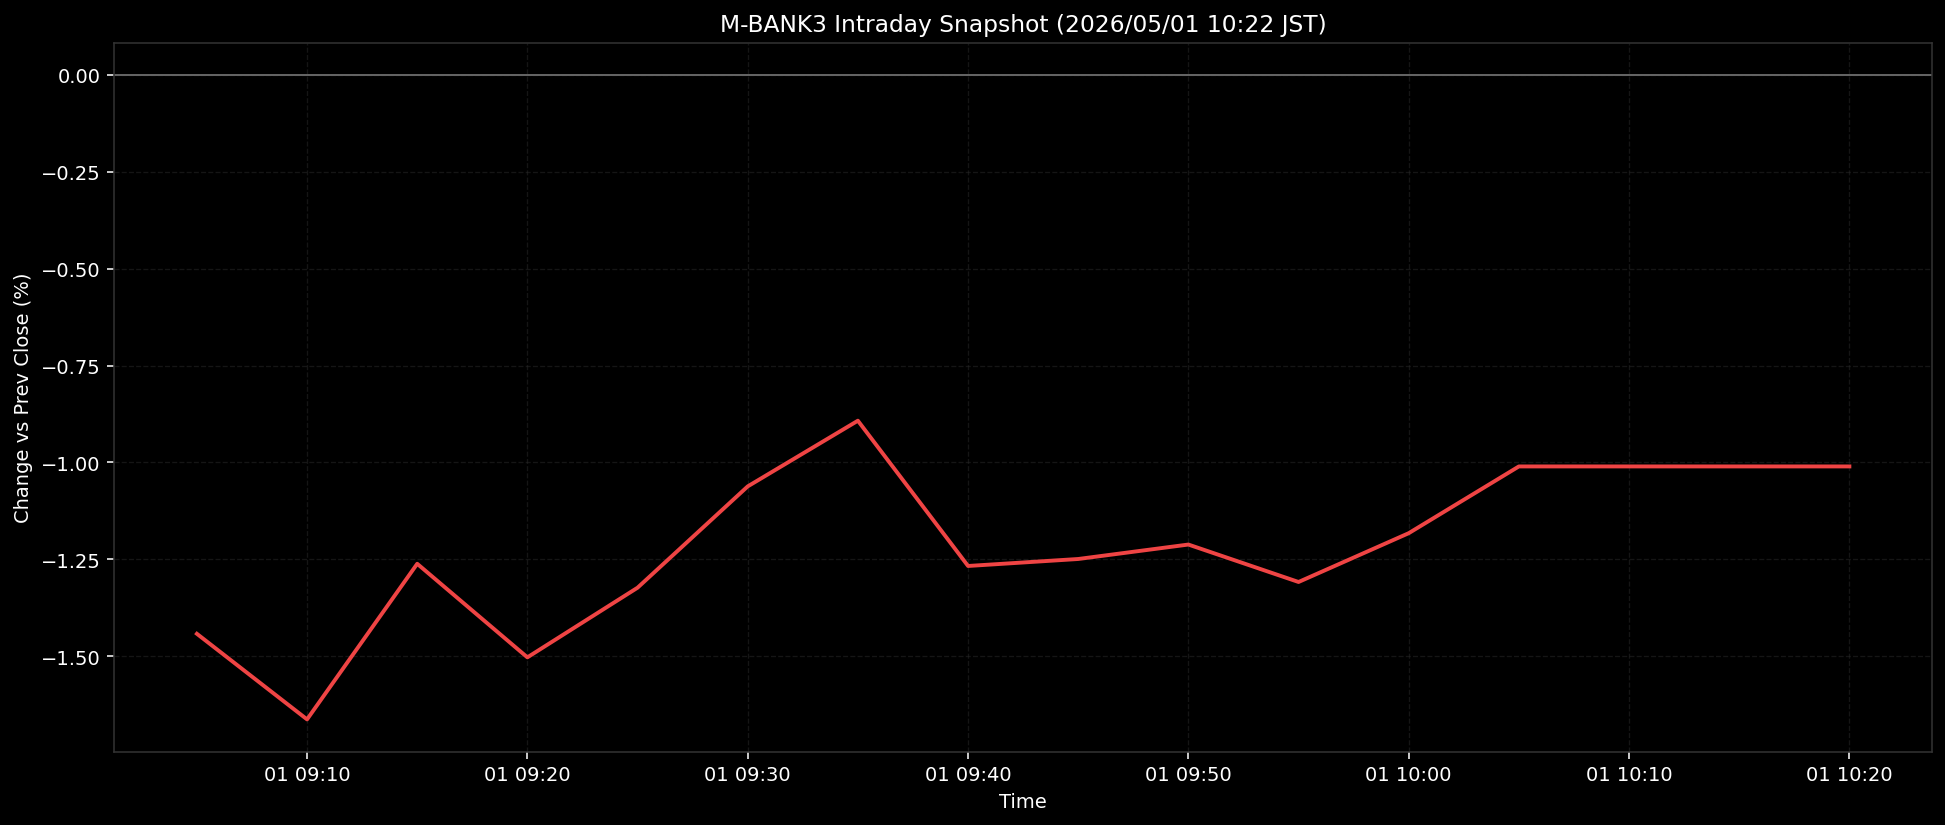

Source data for this figure (header and first rows):
ts, pct
2026-05-01T09:05:00+0900, -1.442
2026-05-01T09:10:00+0900, -1.663
2026-05-01T09:15:00+0900, -1.262
2026-05-01T09:20:00+0900, -1.503
2026-05-01T09:25:00+0900, -1.323
2026-05-01T09:30:00+0900, -1.062
2026-05-01T09:35:00+0900, -0.8925
2026-05-01T09:40:00+0900, -1.267
2026-05-01T09:45:00+0900, -1.249
2026-05-01T09:50:00+0900, -1.212
2026-05-01T09:55:00+0900, -1.309
2026-05-01T10:00:00+0900, -1.183
2026-05-01T10:05:00+0900, -1.01
2026-05-01T10:10:00+0900, -1.01
2026-05-01T10:15:00+0900, -1.01
2026-05-01T10:20:00+0900, -1.01
